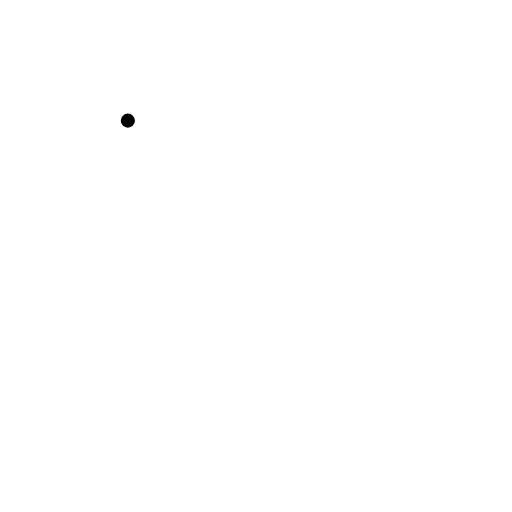
t = 0.00 s
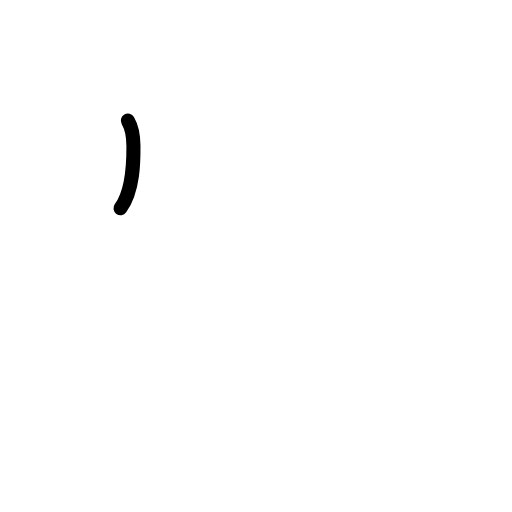
t = 0.63 s
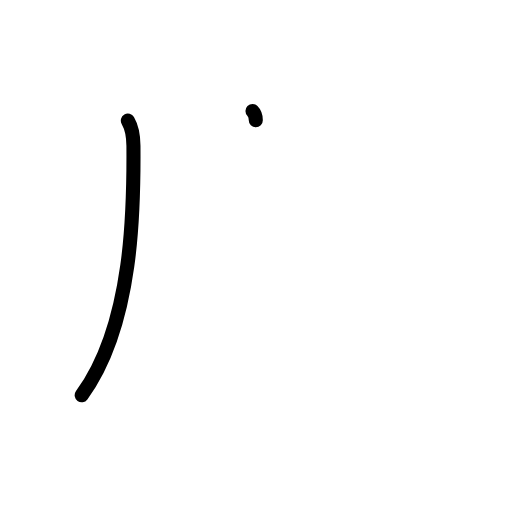
t = 1.17 s
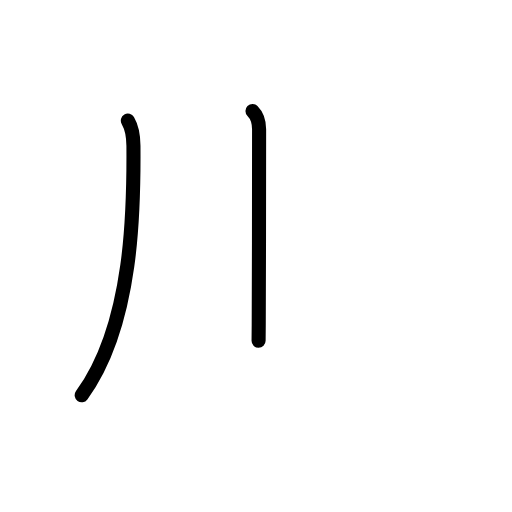
t = 1.83 s
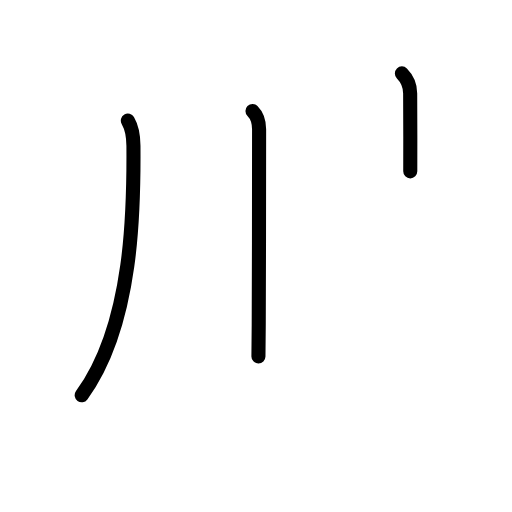
t = 2.42 s
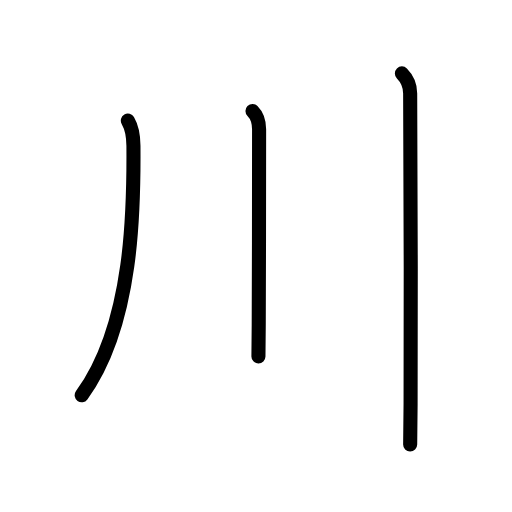
t = 3.00 s

The animated SVG that drew these frames (rendered in a browser with its animation timeline set to each time). Animation: 10 SMIL elements (animate=10); one cycle of 3.00 s.

<?xml version="1.0" encoding="UTF-8"?>
<!--
AniKanjiVG is licensed by CC-BY-SA Paul C. Sommerhoff (https://bitbucket.org/sommerhoff/anikanjivg).
AniKanjiVG uses KanjiVG which is licensed by CC-BY-SA Ulrich Apel (http://kanjivg.tagaini.net).
See also http://creativecommons.org/licenses/by-sa/3.0/
-->
<svg xmlns:kvg='http://kanjivg.tagaini.net' xmlns='http://www.w3.org/2000/svg' width='109' height='109' viewBox='0 0 109 109' style='fill:none;stroke:#000000;stroke-width:3;stroke-linecap:round;stroke-linejoin:round;' id="kvg:kanji_05ddd"><g id="kvg:05ddd" kvg:element="川" kvg:original="巛" kvg:radical="general"><path id="kvg:05ddd-s1" kvg:type="㇒" d="M27.22,25.68c0.91,1.57,1.18,3.45,1.19,5.37C28.5,43.5,28.5,69,17.39,84.15"><animate attributeName="d" begin="0.0s" dur="0.5s" from="M27.22,25.68C27.22,25.68,27.22,25.68,27.22,25.68" to="M27.22,25.68c0.91,1.57,1.18,3.45,1.19,5.37" />
<animate attributeName="d" begin="0.5s" dur="0.5s" from="M27.22,25.68c0.91,1.57,1.18,3.45,1.19,5.37c0,0,0,0,0,0,0" to="M27.22,25.68c0.91,1.57,1.18,3.45,1.19,5.37C28.5,43.5,28.5,69,17.39,84.15" />
</path>
<path id="kvg:05ddd-s2" kvg:type="㇑" d="M53.75,23.63c0.94,0.94,1.41,2.37,1.41,3.9c0,0.58-0.01,28.48-0.08,41.71c-0.02,3.31-0.04,5.74-0.06,6.63"><animate attributeName="d" begin="1.0s" dur="0.3333333333333333s" from="M53.75,23.63C53.75,23.63,53.75,23.63,53.75,23.63" to="M53.75,23.63c0.94,0.94,1.41,2.37,1.41,3.9" />
<animate attributeName="d" begin="1.3333333333333333s" dur="0.3333333333333333s" from="M53.75,23.63c0.94,0.94,1.41,2.37,1.41,3.9c0,0,0,0,0,0,0" to="M53.75,23.63c0.94,0.94,1.41,2.37,1.41,3.9c0,0.58-0.01,28.48-0.08,41.71" />
<animate attributeName="d" begin="1.6666666666666665s" dur="0.3333333333333333s" from="M53.75,23.63c0.94,0.94,1.41,2.37,1.41,3.9c0,0.58-0.01,28.48-0.08,41.71c0,0,0,0,0,0,0" to="M53.75,23.63c0.94,0.94,1.41,2.37,1.41,3.9c0,0.58-0.01,28.48-0.08,41.71c-0.02,3.31-0.04,5.74-0.06,6.63" />
<animate attributeName="d" begin="0s" dur="1.0s" from="M-100,-100" to="M-100,-100" />
</path>
<path id="kvg:05ddd-s3" kvg:type="㇑" d="M85.56,15.63c1.09,1.09,1.76,2.62,1.76,4.25c0,0.74,0.23,46.86,0.09,66.12c-0.03,4.31-0.06,7.61-0.09,8.63"><animate attributeName="d" begin="2.0s" dur="0.3333333333333333s" from="M85.56,15.63C85.56,15.63,85.56,15.63,85.56,15.63" to="M85.56,15.63c1.09,1.09,1.76,2.62,1.76,4.25" />
<animate attributeName="d" begin="2.3333333333333335s" dur="0.3333333333333333s" from="M85.56,15.63c1.09,1.09,1.76,2.62,1.76,4.25c0,0,0,0,0,0,0" to="M85.56,15.63c1.09,1.09,1.76,2.62,1.76,4.25c0,0.74,0.23,46.86,0.09,66.12" />
<animate attributeName="d" begin="2.6666666666666665s" dur="0.3333333333333333s" from="M85.56,15.63c1.09,1.09,1.76,2.62,1.76,4.25c0,0.74,0.23,46.86,0.09,66.12c0,0,0,0,0,0,0" to="M85.56,15.63c1.09,1.09,1.76,2.62,1.76,4.25c0,0.74,0.23,46.86,0.09,66.12c-0.03,4.31-0.06,7.61-0.09,8.63" />
<animate attributeName="d" begin="0s" dur="2.0s" from="M-100,-100" to="M-100,-100" />
</path>
</g>
</svg>
